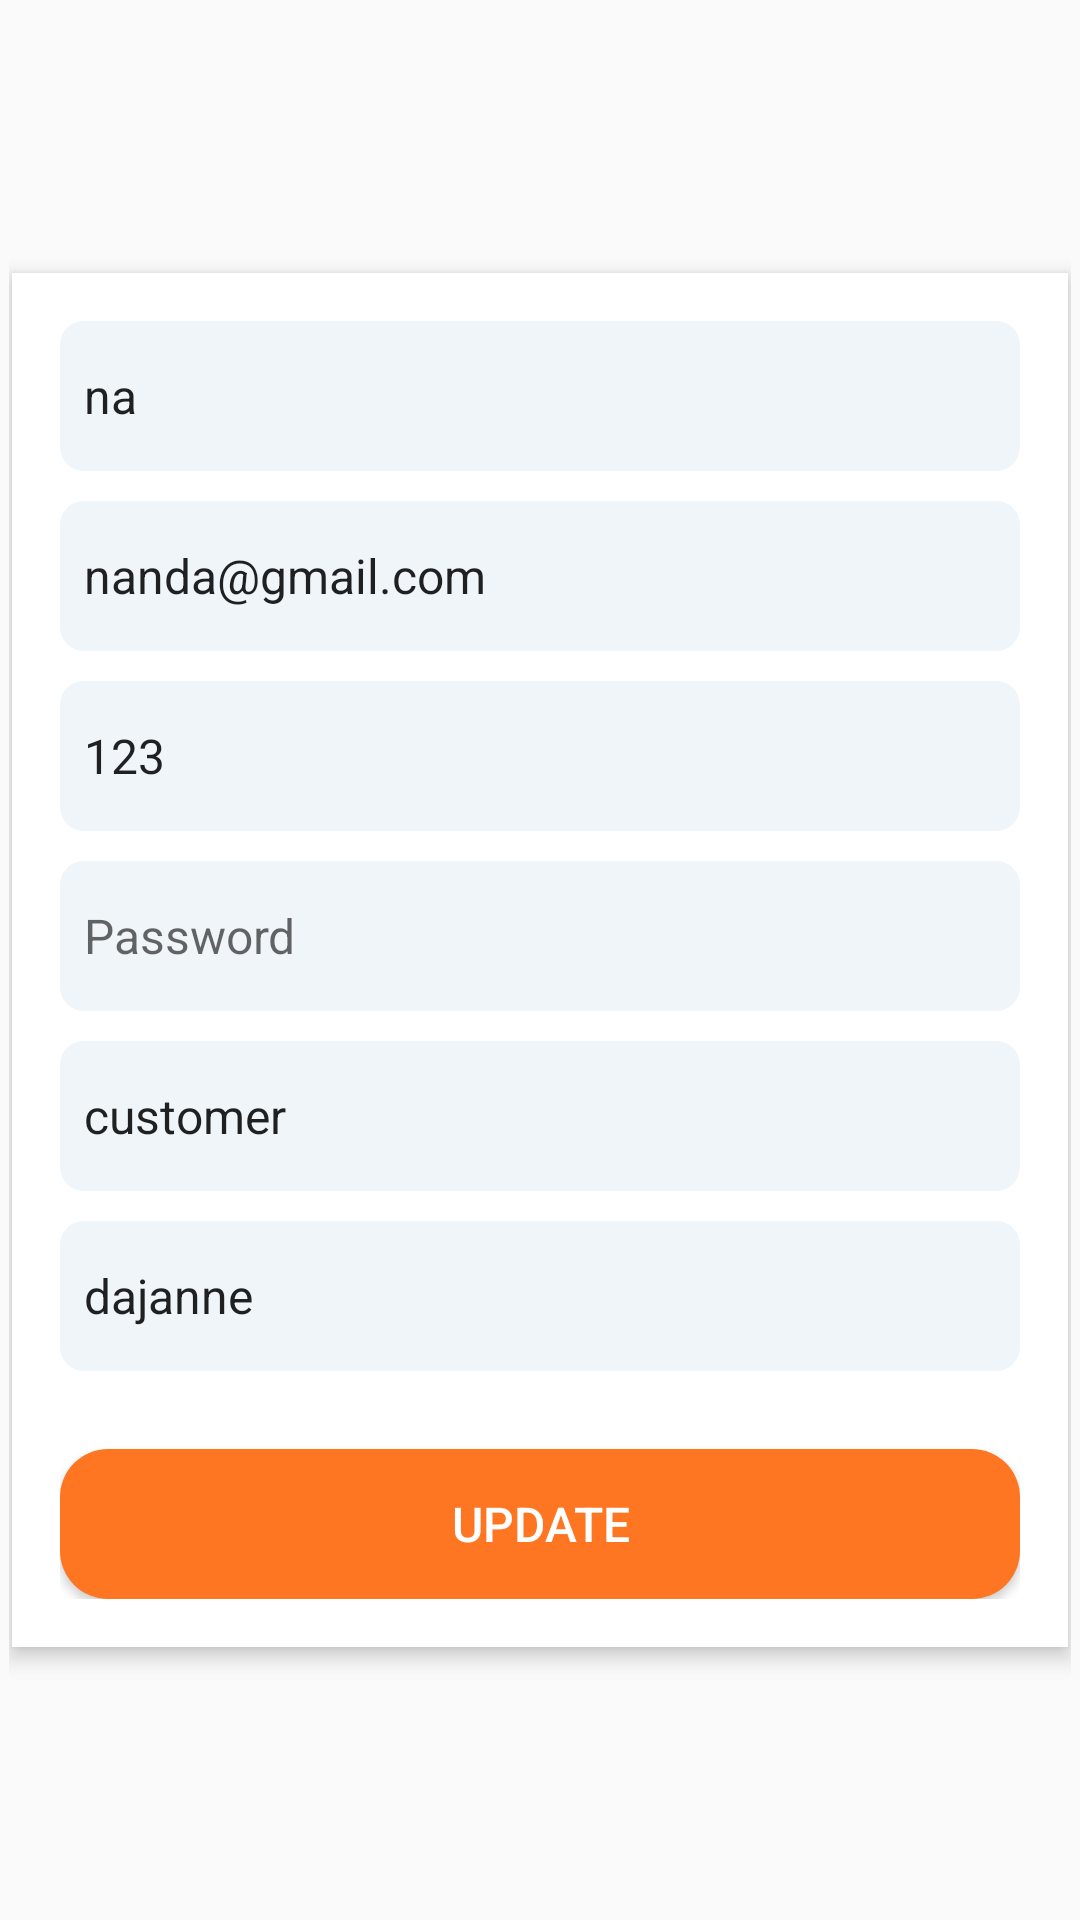

The Android layout XML behind this screen, and the referenced resources:
<!-- AndroidManifest.xml: application theme Theme.RideRocket -->
<!-- res/layout/edit_user_dialog.xml -->
<?xml version="1.0" encoding="utf-8"?>
<RelativeLayout xmlns:android="http://schemas.android.com/apk/res/android"
    android:layout_width="match_parent"
    android:layout_height="match_parent"
    android:padding="3dp">

    <LinearLayout
        android:layout_width="match_parent"
        android:layout_height="wrap_content"
        android:orientation="vertical"
        android:padding="16dp"
        android:background="#FFFFFF"
        android:layout_centerInParent="true"
        android:elevation="4dp"
        android:layout_margin="1dp"> 

        <EditText
            android:id="@+id/etNama"
            android:layout_width="match_parent"
            android:layout_height="50dp"
            android:hint="Nama"
            android:text="na"
            android:textSize="16sp"
            android:padding="8dp"
            android:background="@drawable/edit_text_background"
            android:layout_marginBottom="10dp" />

        <EditText
            android:id="@+id/etEmail"
            android:layout_width="match_parent"
            android:layout_height="50dp"
            android:hint="Email"
            android:text="nanda@gmail.com"
            android:textSize="16sp"
            android:padding="8dp"
            android:background="@drawable/edit_text_background"
            android:layout_marginBottom="10dp" />

        <EditText
            android:id="@+id/etNoTelp"
            android:layout_width="match_parent"
            android:layout_height="50dp"
            android:hint="No. Telp"
            android:text="123"
            android:textSize="16sp"
            android:padding="8dp"
            android:background="@drawable/edit_text_background"
            android:layout_marginBottom="10dp" />

        <EditText
            android:id="@+id/etPassword"
            android:layout_width="match_parent"
            android:layout_height="50dp"
            android:hint="Password"
            android:text=""
            android:textSize="16sp"
            android:padding="8dp"
            android:background="@drawable/edit_text_background"
            android:inputType="text"
            android:layout_marginBottom="10dp" />

        <EditText
            android:id="@+id/etStatus"
            android:layout_width="match_parent"
            android:layout_height="50dp"
            android:hint="Status"
            android:text="customer"
            android:textSize="16sp"
            android:padding="8dp"
            android:background="@drawable/edit_text_background"
            android:layout_marginBottom="10dp" />

        <EditText
            android:id="@+id/etAlamat"
            android:layout_width="match_parent"
            android:layout_height="50dp"
            android:hint="Alamat"
            android:text="dajanne"
            android:textSize="16sp"
            android:padding="8dp"
            android:background="@drawable/edit_text_background"
            android:layout_marginBottom="10dp" />

        <Button
            android:id="@+id/btnUpdate"
            android:layout_width="match_parent"
            android:layout_height="50dp"
            android:text="Update"
            android:background="@drawable/send_button_bg"
            android:layout_marginTop="16dp"
            android:padding="12dp"
            android:textColor="@android:color/white"
            android:textSize="16sp" />

    </LinearLayout>
</RelativeLayout>
<!-- resources referenced by this layout -->
<resources>
  <!-- drawable edit_text_background (drawable) -->
  <?xml version="1.0" encoding="utf-8"?>
  <shape xmlns:android="http://schemas.android.com/apk/res/android">
      <solid android:color="#F0F5FA"/>
      <corners android:radius="8dp"/>
      <padding android:left="16dp"
          android:top="12dp"
          android:right="16dp"
          android:bottom="12dp"/>
  </shape>
  <!-- drawable send_button_bg (drawable) -->
  <?xml version="1.0" encoding="utf-8"?>
  <shape xmlns:android="http://schemas.android.com/apk/res/android">
      <solid android:color="#FF7622" />
      <corners android:radius="16dp" />
      <padding
          android:left="16dp"
          android:top="16dp"
          android:right="16dp"
          android:bottom="16dp" />
  </shape>
  <style name="Theme.RideRocket" parent="Base.Theme.RideRocket" />
  <style name="Base.Theme.RideRocket" parent="Theme.AppCompat.Light.NoActionBar">
          
          
      </style>
</resources>
